Run: headless pygame with SDL's dummy video driver; simulated clock (each Clock.tick advances the game by its frame time, no real sleeping); random seed 0; keys injected as events and as key.get_pressed() state; no mouse input.
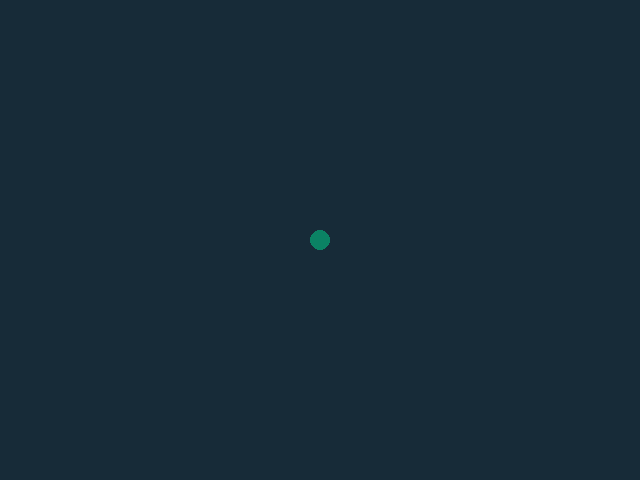
Frame 1 of 4 · flips 1–60 · no input
Frame 2 of 4 · flips 61–180 · tapped SPACE, RETURN · held RIGHT (→), D · screen unchanged from frame 1, image omitted
Frame 3 of 4 · flips 181–300 · held DOWN (↓), S · screen unchanged from frame 2, image omitted
Frame 4 of 4 · flips 301–420 · held LEFT (←), A, UP (↑), W · screen unchanged from frame 3, image omitted

The pygame program that drew these frames:

# Always import pygame and sys (system)
import pygame, sys, random
from pygame.locals import *

# Always initialize before any other pygame code
pygame.init()

# Now we begin the "stuff that is done once."

# Create a window surface object
canvas = pygame.display.set_mode((640,480))
# You can set a caption at the top of the window
pygame.display.set_caption("SpawnAPellet")

# Make some color variables
teal = pygame.Color(11, 130, 100)
slate = pygame.Color(23, 43, 56)

# Make the position values for the circle variable
x = 320
y = 240

# Also make variables for the rate of change ("delta") of the position
dx = 1
dy = 1

pelletList = []

# Now we begin the "stuff that's done every game loop."

# Our game loop is a while True loop
while True:
    # fill fills in the entire window with the designated color
    canvas.fill(slate)
            
    # We need a for loop to handle events
    for event in pygame.event.get(): #get() returns a list of all the events that occurred since last time it was called
        # We have 2 methods for closing the window. You can use 1 or both of them.
        # Method #1 for closing the window: closing by clicking the X
        if event.type == QUIT:
            pygame.quit() # quit is the opposite of init
            sys.exit()
        # Method #2 for closing the window: closing by pressing the escape key
        if event.type == KEYUP:
            if event.key == K_ESCAPE:
                pygame.quit()
                sys.exit()

        # if we press the "p" key down, we'll generate a random position for the pellet
        if event.type == KEYDOWN:
            if event.key == K_p:
                x = random.randint(10,630)
                y = random.randint(10,470)

    pygame.draw.circle(canvas, teal, (x, y), 10)
    
    # update draws the window (and its contents) at the end of every loop
    pygame.display.update()
